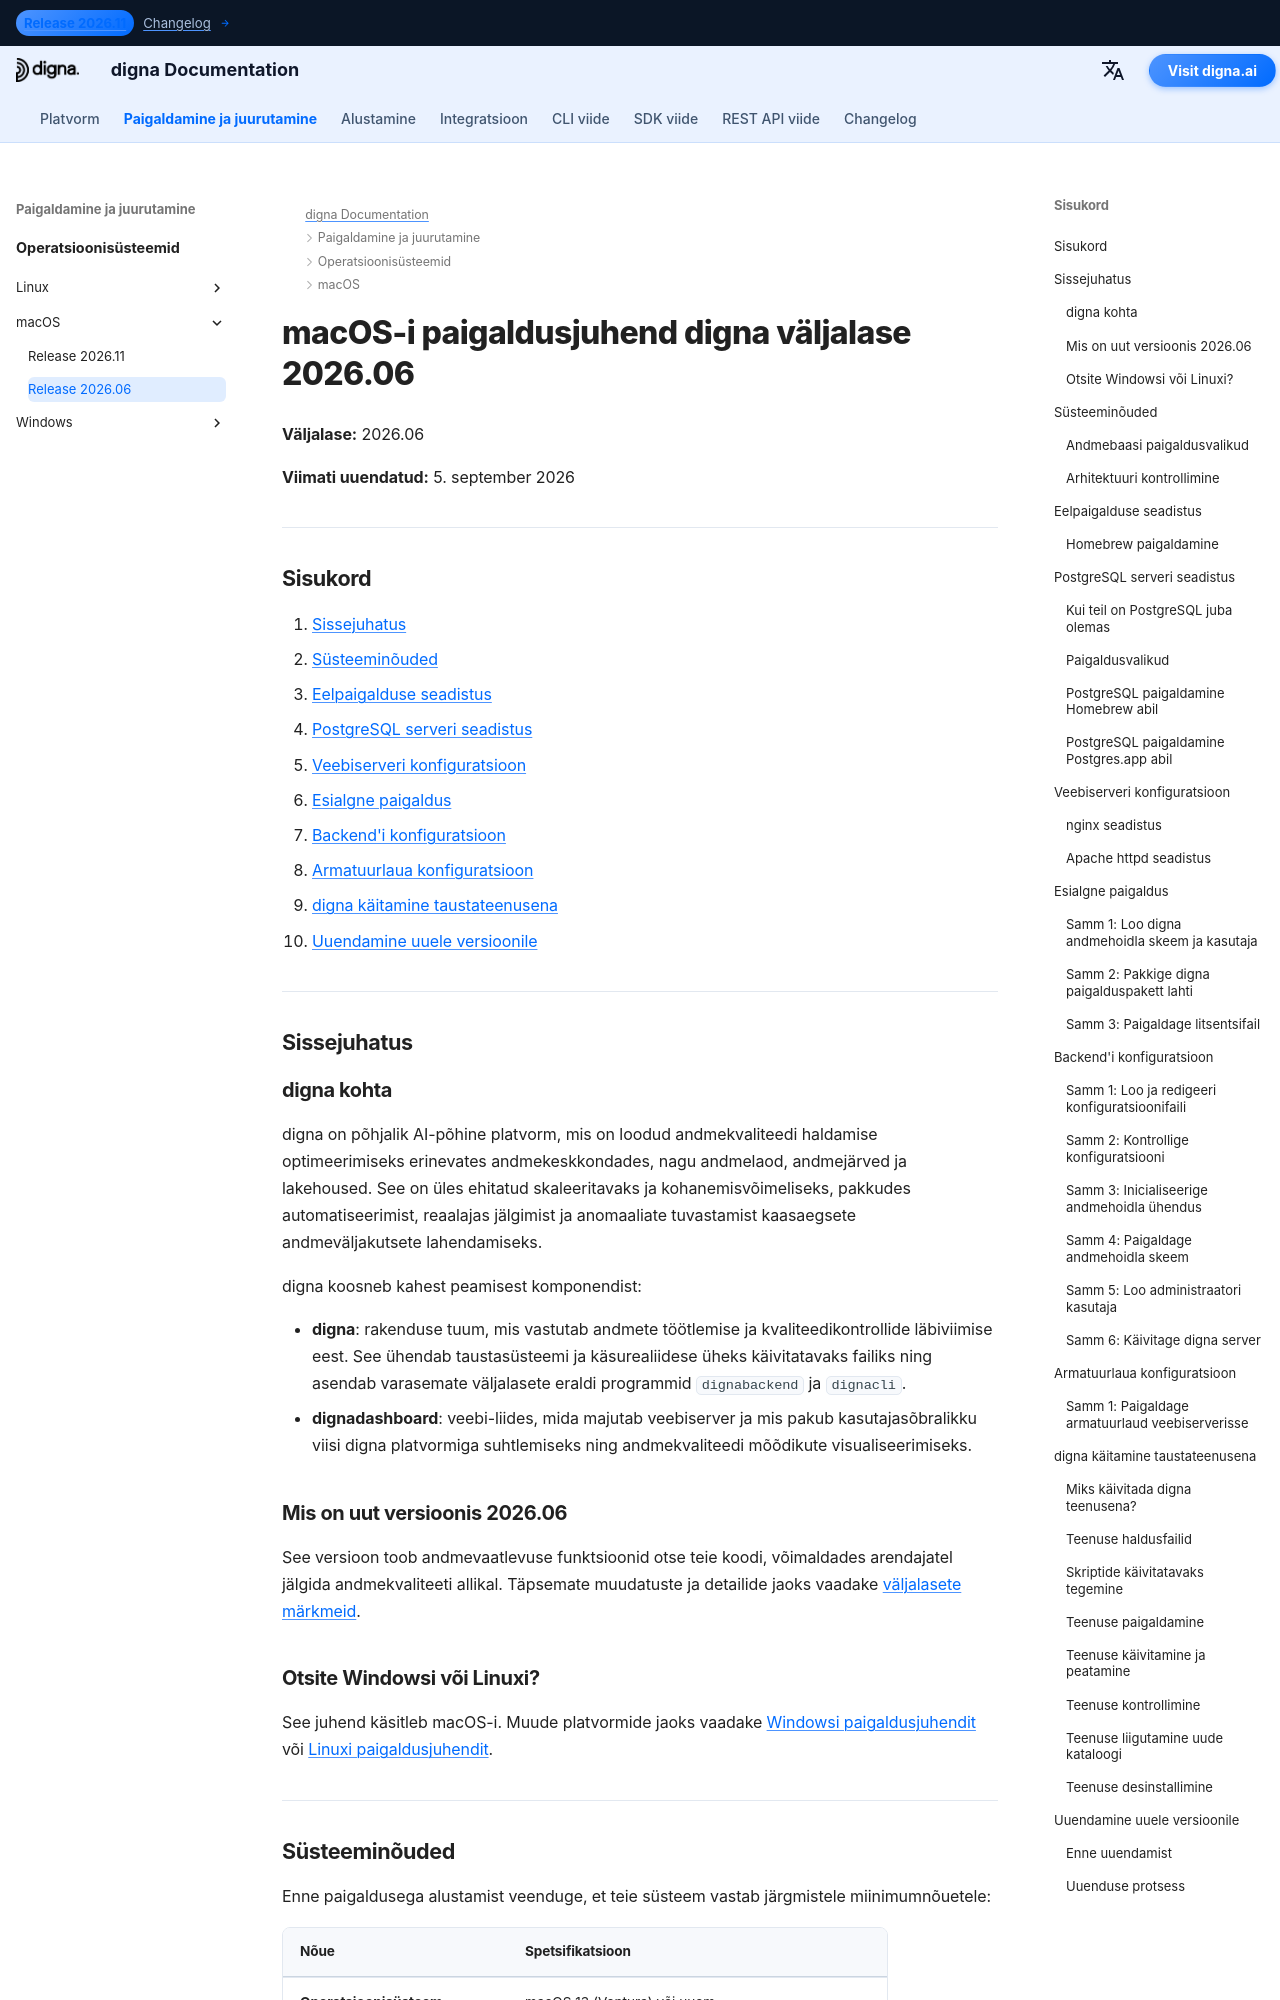

repository: dignaai/digna-docs · page: et/installation_deployment/macOS/Release 2026.06/installation_guide_digna_macos_2026_06/index.html · generator: mkdocs

---
title: macOS-i paigaldusjuhend – digna väljalase 2026.06 | digna dokumentatsioon
description: Juhend samm-sammult digna väljalase 2026.06 paigaldamiseks macOS-ile — süsteeminõuded, Homebrew ja PostgreSQL seadistus, nginx või Apache konfiguratsioon, backend'i ja armatuurlaua seadistus, digna käivitamine taustateenusena ning uuendamine uuele versioonile.
keywords: digna macOS paigaldus, digna macOS-i juurutusjuhend, digna backend seadistus, digna dashboard paigaldus, postgresql homebrew, nginx macOS, digna launchd teenus, digna uuendamisjuhend
image: /assets/logo_square.png
---

# macOS-i paigaldusjuhend digna väljalase 2026.06

**Väljalase:** 2026.06

**Viimati uuendatud:** 5. september 2026


---

## Sisukord

1. [Sissejuhatus](#introduction)
2. [Süsteeminõuded](#system-requirements)
3. [Eelpaigalduse seadistus](#pre-installation-setup)
4. [PostgreSQL serveri seadistus](#postgresql-server-setup)
5. [Veebiserveri konfiguratsioon](#web-server-configuration)
6. [Esialgne paigaldus](#initial-installation)
7. [Backend'i konfiguratsioon](#backend-configuration)
8. [Armatuurlaua konfiguratsioon](#dashboard-configuration)
9. [digna käitamine taustateenusena](#running-digna-as-a-background-service)
10. [Uuendamine uuele versioonile](#upgrading-to-a-new-release)

---

## Sissejuhatus {: #introduction }

### digna kohta

digna on põhjalik AI-põhine platvorm, mis on loodud andmekvaliteedi haldamise optimeerimiseks erinevates andmekeskkondades, nagu andmelaod, andmejärved ja lakehoused. See on üles ehitatud skaleeritavaks ja kohanemisvõimeliseks, pakkudes automatiseerimist, reaalajas jälgimist ja anomaaliate tuvastamist kaasaegsete andmeväljakutsete lahendamiseks.

digna koosneb kahest peamisest komponendist:

- **digna**: rakenduse tuum, mis vastutab andmete töötlemise ja kvaliteedikontrollide läbiviimise eest. See ühendab taustasüsteemi ja käsurealiidese üheks käivitatavaks failiks ning asendab varasemate väljalasete eraldi programmid `dignabackend` ja `dignacli`.
- **dignadashboard**: veebi-liides, mida majutab veebiserver ja mis pakub kasutajasõbralikku viisi digna platvormiga suhtlemiseks ning andmekvaliteedi mõõdikute visualiseerimiseks.

### Mis on uut versioonis 2026.06

See versioon toob andmevaatlevuse funktsioonid otse teie koodi, võimaldades arendajatel jälgida andmekvaliteeti allikal. Täpsemate muudatuste ja detailide jaoks vaadake [väljalasete märkmeid](http://docs.digna.ai/changelog/Release_202606/).
